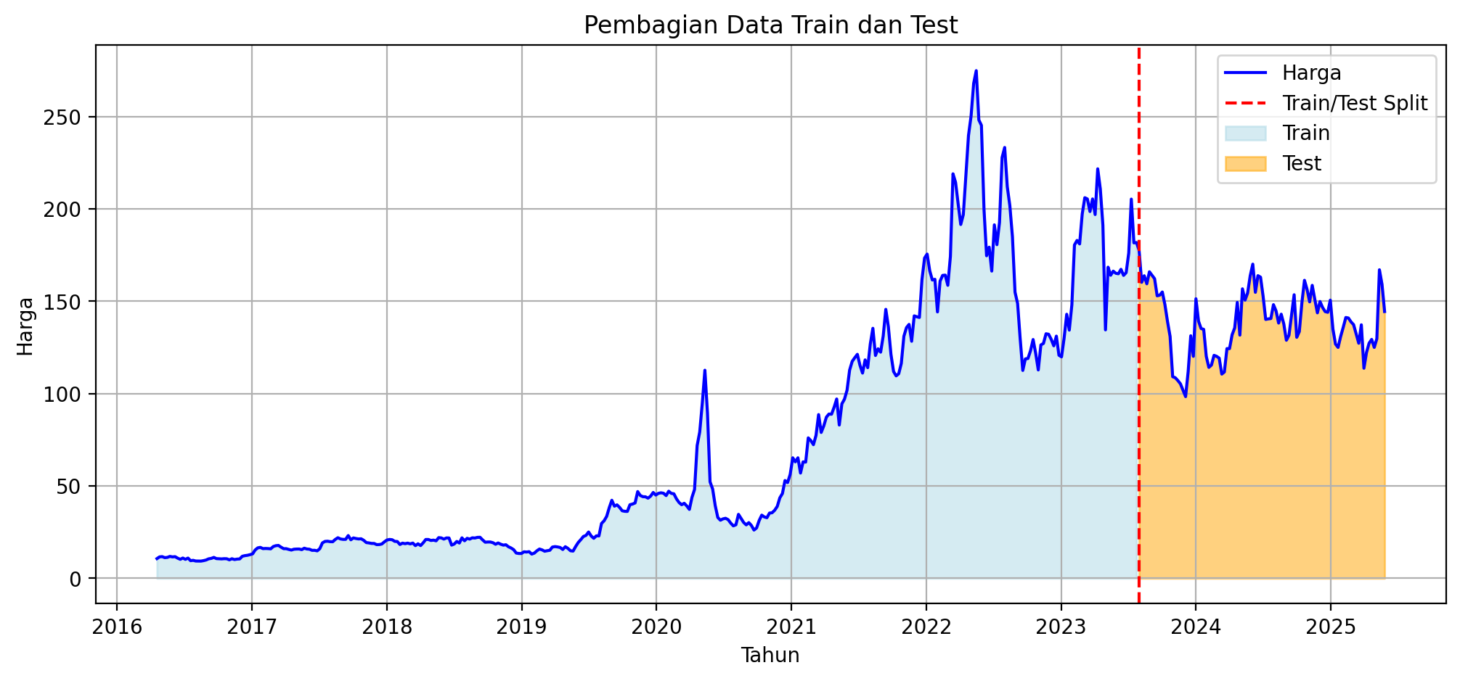

Values plotted in this chart, from the file beside it:
Date, Close, High, Low, Open, Volume
2015-11-02T00:00:00.000, 11.8, 11.91, 11.68, 11.71, 1775788
2015-11-09T00:00:00.000, 11.62, 12.06, 11.52, 11.88, 1438448
2015-11-16T00:00:00.000, 11.71, 11.79, 11.39, 11.57, 661385
2015-11-23T00:00:00.000, 11.78, 12.96, 11.35, 11.68, 779074
2015-11-30T00:00:00.000, 11.85, 12.15, 11.3, 11.62, 413245
